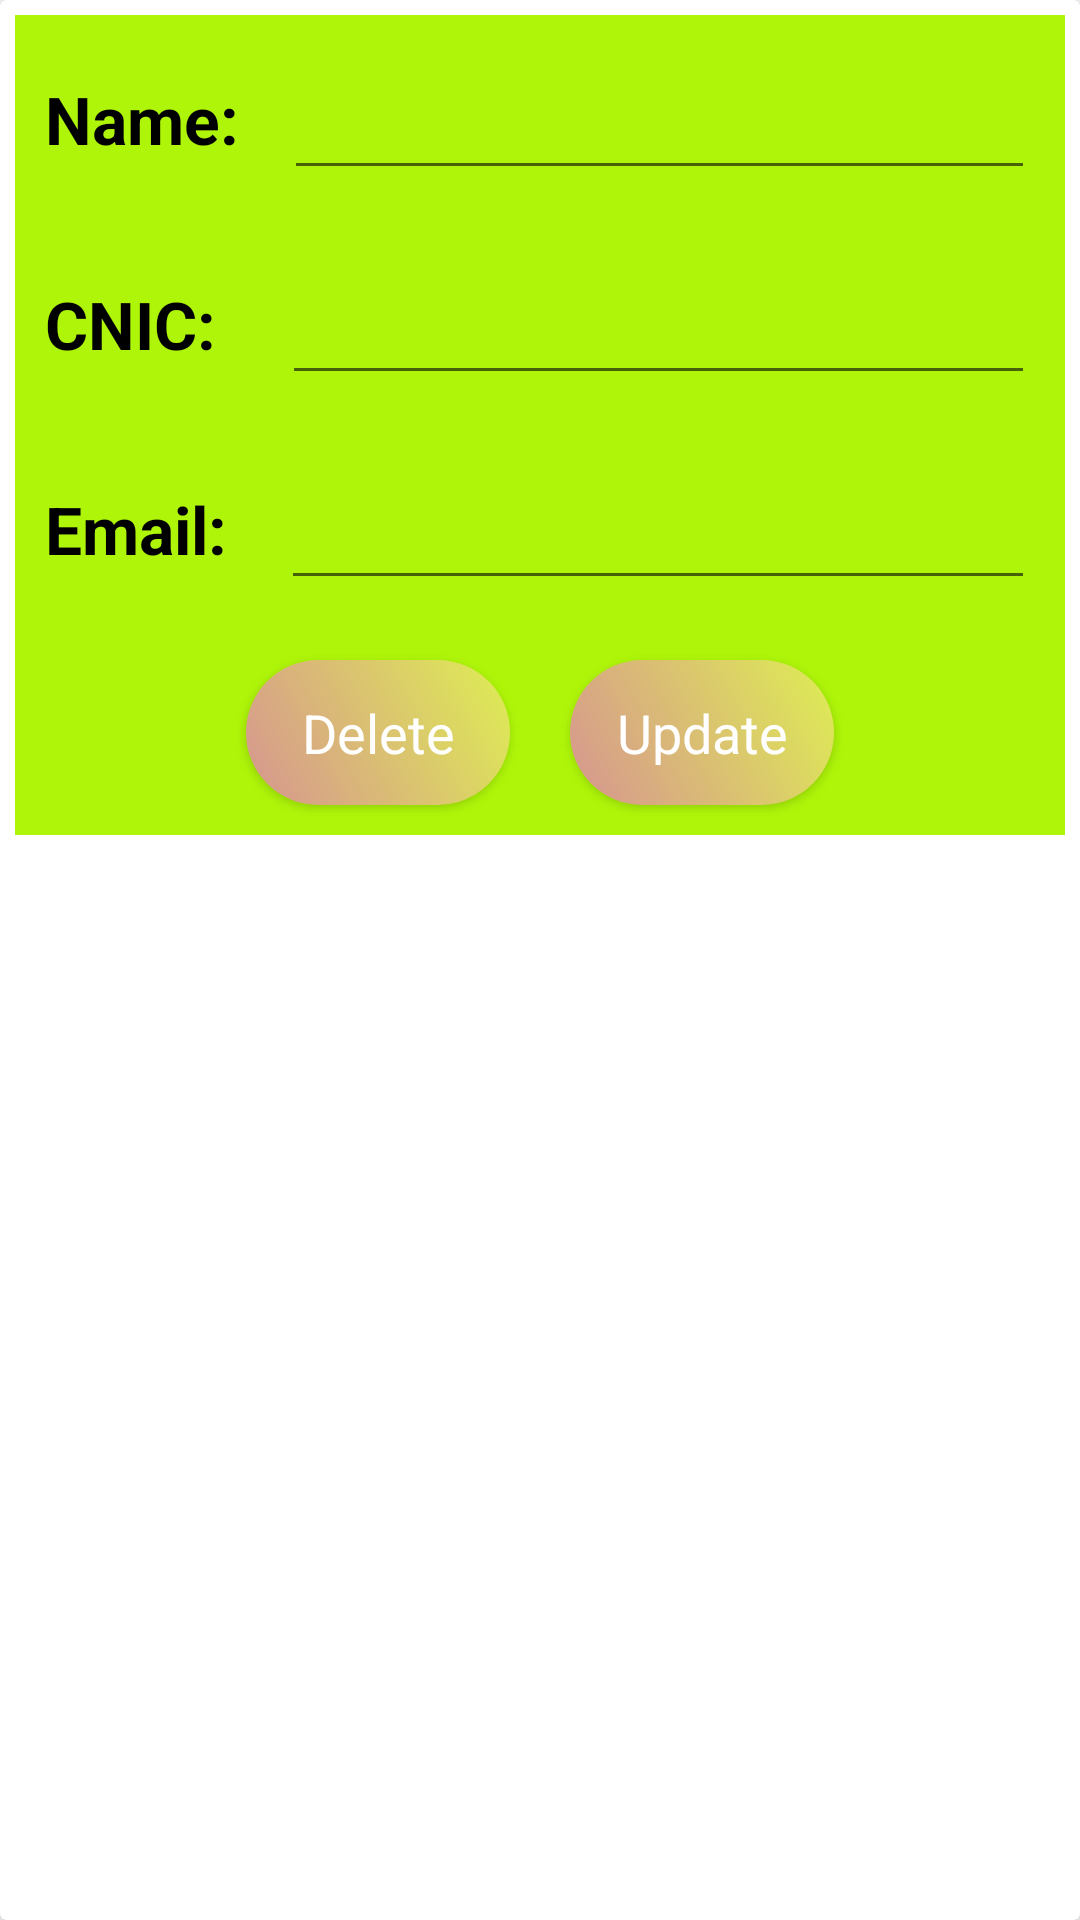

Produce the Android XML layout that renders to this screen, including the resource entries it uses.
<!-- AndroidManifest.xml: application theme Theme.RealTimeBusTrackingSystem -->
<!-- res/layout/update_driver.xml -->
<?xml version="1.0" encoding="utf-8"?>
<androidx.cardview.widget.CardView xmlns:android="http://schemas.android.com/apk/res/android"
    android:layout_width="match_parent"
    xmlns:app="http://schemas.android.com/apk/res-auto"
    app:cardElevation="5dp"
    android:elevation="5dp"
    android:layout_margin="5dp"
    android:background="@color/purple_200"
    android:layout_height="wrap_content">
    <ScrollView
        android:layout_width="match_parent"
        android:layout_height="wrap_content">
        <LinearLayout
            android:layout_width="match_parent"
            android:orientation="vertical"
            android:background="@color/toolbar_color"
            android:layout_margin="5dp"
            android:layout_height="wrap_content">
            <LinearLayout
                android:layout_width="match_parent"
                android:orientation="horizontal"
                android:layout_margin="10dp"
                android:layout_height="wrap_content">
                <TextView
                    android:layout_width="wrap_content"
                    android:text="Name:"
                    android:textColor="@color/black"
                    android:textAppearance="?android:textAppearanceLarge"
                    android:textStyle="bold"
                    android:layout_height="wrap_content">

                </TextView>
                <EditText
                    android:layout_width="match_parent"
                    android:layout_marginTop="2dp"
                    android:layout_marginLeft="15dp"
                    android:textAppearance="?android:textAppearanceLarge"
                    android:textStyle="bold"
                    android:id="@+id/update_name_txt_student"
                    android:layout_height="wrap_content">

                </EditText>
            </LinearLayout>
            <LinearLayout
                android:layout_width="match_parent"
                android:orientation="horizontal"
                android:layout_margin="10dp"
                android:layout_height="wrap_content">
                <TextView
                    android:layout_width="wrap_content"
                    android:text="CNIC:"
                    android:textColor="@color/black"
                    android:textAppearance="?android:textAppearanceLarge"
                    android:textStyle="bold"
                    android:layout_height="wrap_content">

                </TextView>
                <EditText
                    android:layout_width="match_parent"
                    android:layout_marginTop="2dp"
                    android:layout_marginLeft="22dp"
                    android:textAppearance="?android:textAppearanceLarge"
                    android:textStyle="bold"
                    android:inputType="number"
                    android:id="@+id/update_cmsid_txt_student"
                    android:layout_height="wrap_content">

                </EditText>
            </LinearLayout>
            <LinearLayout
                android:layout_width="match_parent"
                android:orientation="horizontal"
                android:layout_margin="10dp"
                android:layout_height="wrap_content">
                <TextView
                    android:layout_width="wrap_content"
                    android:text="Email:"
                    android:textColor="@color/black"
                    android:textAppearance="?android:textAppearanceLarge"
                    android:textStyle="bold"
                    android:layout_height="wrap_content">

                </TextView>

                <EditText
                    android:id="@+id/update_emial_txt_student"
                    android:layout_width="match_parent"
                    android:layout_height="wrap_content"
                    android:layout_marginTop="2dp"
                    android:layout_marginLeft="18dp"
                    android:textAppearance="?android:textAppearanceLarge"
                    android:textColor="@android:color/white"
                    android:textStyle="bold">

                </EditText>
            </LinearLayout>
            <LinearLayout
                android:layout_width="match_parent"
                android:orientation="horizontal"
                android:gravity="center"
                android:layout_height="wrap_content">
                <Button
                    android:layout_width="wrap_content"
                    android:text="Delete"
                    android:background="@drawable/button_background"
                    android:backgroundTint="#D67B1D"
                    android:layout_margin="10dp"
                    android:textAppearance="?android:textAppearanceMedium"
                    android:textColor="@color/white"
                    app:backgroundTintMode="screen"
                    android:id="@+id/delete_usr_btn"
                    android:padding="12dp"
                    android:layout_height="wrap_content">

                </Button>
                <Button
                    android:layout_width="wrap_content"
                    android:text="Update"
                    android:background="@drawable/button_background"
                    android:backgroundTint="#D67B1D"
                    android:layout_margin="10dp"
                    android:textAppearance="?android:textAppearanceMedium"
                    android:textColor="@color/white"
                    app:backgroundTintMode="screen"
                    android:id="@+id/update_usr_btn"
                    android:padding="12dp"
                    android:layout_height="wrap_content">

                </Button>
            </LinearLayout>

        </LinearLayout>
    </ScrollView>


</androidx.cardview.widget.CardView>
<!-- resources referenced by this layout -->
<resources>
  <color name="black">#FF000000</color>
  <color name="purple_200">#FFBB86FC</color>
  <color name="toolbar_color">#FFAEF509</color>
  <color name="white">#FFFFFFFF</color>
  <!-- drawable button_background (drawable) -->
  <?xml version="1.0" encoding="utf-8"?>
  <shape xmlns:android="http://schemas.android.com/apk/res/android">
      <gradient android:angle="45"
              android:startColor="#053283"
              android:endColor="#35DF3D"></gradient>
          <corners android:topRightRadius="1000dp"
              android:topLeftRadius="1000dp"
              android:bottomRightRadius="1000dp"
              android:bottomLeftRadius="1000dp"></corners>
  </shape>
  <style name="Theme.RealTimeBusTrackingSystem" parent="Theme.MaterialComponents.DayNight.NoActionBar">
          
          <item name="colorPrimary">@color/purple_500</item>
          <item name="colorPrimaryVariant">@color/purple_700</item>
          <item name="colorOnPrimary">@color/white</item>
          
          <item name="colorSecondary">@color/teal_200</item>
          <item name="colorSecondaryVariant">@color/teal_700</item>
          <item name="colorOnSecondary">@color/black</item>
          
          <item name="android:statusBarColor" tools:targetApi="l">?attr/colorPrimaryVariant</item>
          
      </style>
  <color name="purple_500">#FF6200EE</color>
  <color name="purple_700">#FF3700B3</color>
  <color name="teal_200">#FF03DAC5</color>
  <color name="teal_700">#FF018786</color>
</resources>
